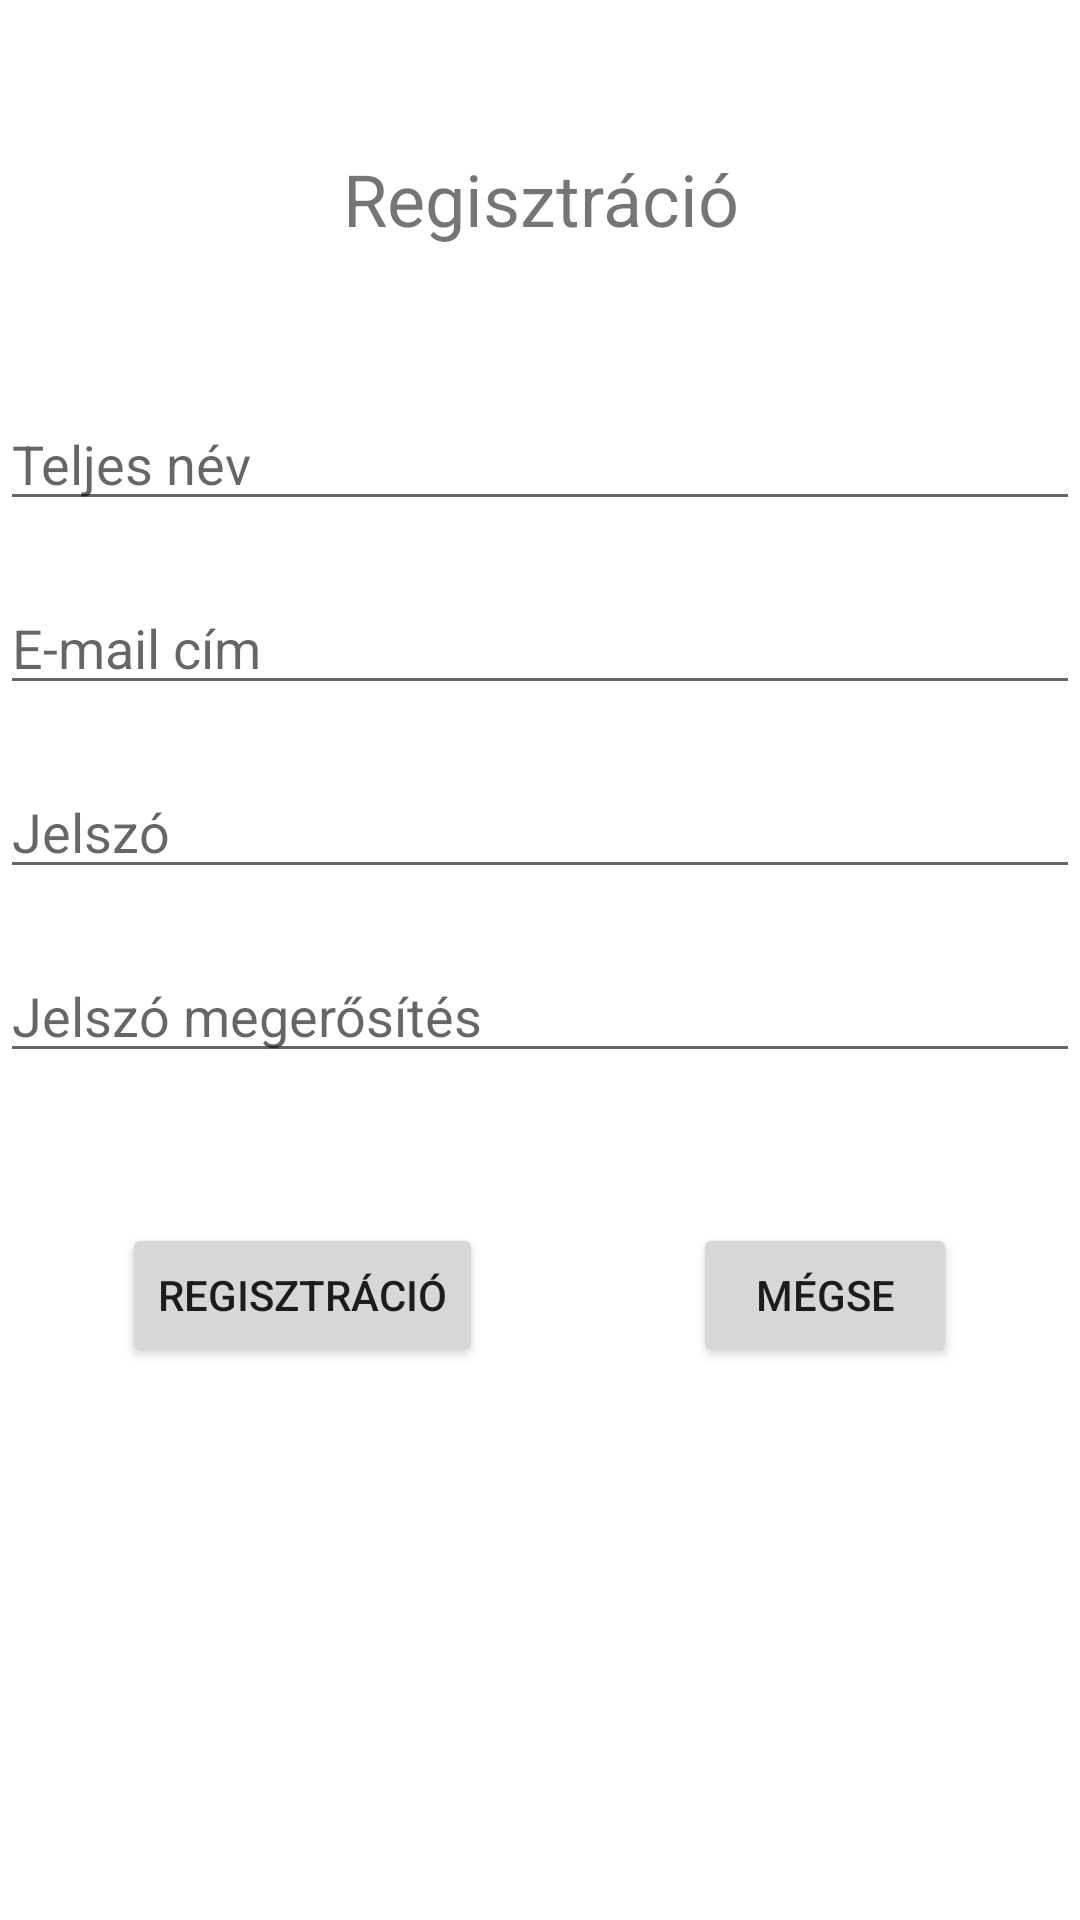

Here is an Android app screen rendered from its layout file. Give the layout XML and the strings, colors and styles it references.
<!-- AndroidManifest.xml: application theme Theme.GardeningProductsWebshop -->
<!-- res/layout/activity_registration.xml -->
<?xml version="1.0" encoding="utf-8"?>
<RelativeLayout
    xmlns:android="http://schemas.android.com/apk/res/android"
    xmlns:app="http://schemas.android.com/apk/res-auto"
    xmlns:tools="http://schemas.android.com/tools"
    android:layout_width="match_parent"
    android:layout_height="match_parent"
    tools:context=".RegistrationActivity">

    <TextView
        android:id="@+id/registrationTextView"
        android:layout_width="match_parent"
        android:layout_height="wrap_content"
        android:layout_marginTop="50dp"
        android:text="@string/registration"
        android:textSize="24sp"
        android:layout_alignParentStart="true"
        android:layout_alignParentEnd="true"
        android:textAlignment="center"
        />

    <EditText
        android:id="@+id/fullNameEditText"
        android:layout_width="match_parent"
        android:layout_height="wrap_content"
        android:layout_marginTop="50dp"
        android:ems="10"
        android:hint="@string/fullName"
        android:inputType="textPersonName"
        android:layout_alignParentStart="true"
        android:layout_alignParentEnd="true"
        android:layout_below="@id/registrationTextView"
        />

    <EditText
        android:id="@+id/emailEditText"
        android:layout_width="match_parent"
        android:layout_height="wrap_content"
        android:layout_marginTop="20dp"
        android:ems="10"
        android:hint="@string/email"
        android:inputType="textEmailAddress"
        android:layout_alignParentStart="true"
        android:layout_alignParentEnd="true"
        android:layout_below="@id/fullNameEditText"
        />

    <EditText
        android:id="@+id/passwordEditText"
        android:layout_width="match_parent"
        android:layout_height="wrap_content"
        android:layout_marginTop="20dp"
        android:ems="10"
        android:hint="@string/password"
        android:inputType="textPassword"
        android:layout_alignParentStart="true"
        android:layout_alignParentEnd="true"
        android:layout_below="@id/emailEditText"
        />

    <EditText
        android:id="@+id/passwordConfirmEditText"
        android:layout_width="match_parent"
        android:layout_height="wrap_content"
        android:layout_marginTop="20dp"
        android:ems="10"
        android:hint="@string/passwordAgain"
        android:inputType="textPassword"
        android:layout_alignParentStart="true"
        android:layout_alignParentEnd="true"
        android:layout_below="@id/passwordEditText"
        />

    <LinearLayout
        android:layout_width="wrap_content"
        android:layout_height="wrap_content"
        android:orientation="horizontal"
        android:layout_below="@id/passwordConfirmEditText"
        android:layout_marginTop="50dp"
        android:layout_centerHorizontal="true"
        >

        <Button
            android:layout_width="wrap_content"
            android:layout_height="wrap_content"
            android:text="@string/registration"
            android:onClick="register"
            />

        <Button
            android:layout_width="wrap_content"
            android:layout_height="wrap_content"
            android:layout_marginStart="70dp"
            android:text="@string/cancel"
            android:onClick="cancel"
            />

    </LinearLayout>

</RelativeLayout>
<!-- resources referenced by this layout -->
<resources>
  <string name="cancel">Mégse</string>
  <string name="email">E-mail cím</string>
  <string name="fullName">Teljes név</string>
  <string name="password">Jelszó</string>
  <string name="passwordAgain">Jelszó megerősítés</string>
  <string name="registration">Regisztráció</string>
  <style name="Theme.GardeningProductsWebshop" parent="Theme.MaterialComponents.DayNight.DarkActionBar">
          
          <item name="colorPrimary">@color/green</item>
          <item name="colorPrimaryVariant">@color/purple_700</item>
          <item name="colorOnPrimary">@color/white</item>
          
          <item name="colorSecondary">@color/teal_200</item>
          <item name="colorSecondaryVariant">@color/teal_700</item>
          <item name="colorOnSecondary">@color/black</item>
          
          <item name="android:statusBarColor" tools:targetApi="l">?attr/colorPrimaryVariant</item>
          
      </style>
  <color name="green">#39ff14</color>
  <color name="purple_700">#FF3700B3</color>
  <color name="white">#FFFFFFFF</color>
  <color name="teal_200">#FF03DAC5</color>
  <color name="teal_700">#FF018786</color>
  <color name="black">#FF000000</color>
</resources>
